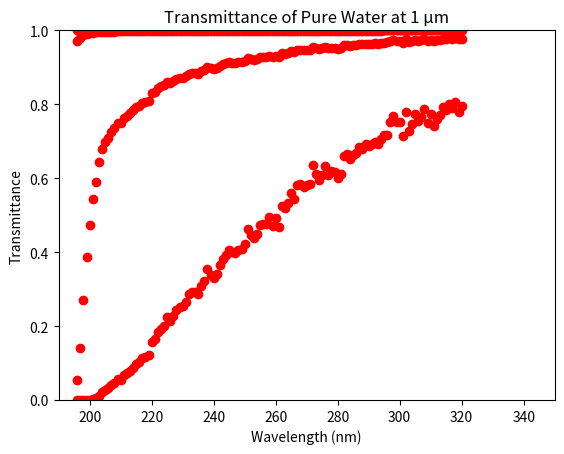

Here is the Python script that generated this plot:
#!/usr/bin/env python3
# -*- coding: utf-8 -*-
"""
Created on Sun Jun 30 16:23:08 2019

@author: azrahaseki
"""

# This program calculates and graphs the transmittance of pure water at 10 m, 
#1 m, 1 cm, and 1 micrometer. The values for the decadic absorbtivities for 
#pure water were taken from the 1980 paper "The Ultraviolet Absorption of 
#Liquid Water" by T.I. Quickenden and J.A. Irvin.

#importing useful libraries
import matplotlib.pyplot as plt                                      
from numpy import array, zeros

#creating wavelength array, assigning values from 196 to 320 nanometers
wavelength = array(range(196, 321))

#creating absorbtivity constant array of zeros
ab_const = array(zeros(125))

#assigning absorbtivity values taken from Quikenden paper, units 10^-2 m^-1
ab_const[0] = 126.0
ab_const[1] = 85.2
ab_const[2] = 56.7
ab_const[3] = 41.1
ab_const[4] = 32.4
ab_const[5] = 26.4
ab_const[6] = 23.0
ab_const[7] = 19.2
ab_const[8] = 16.8
ab_const[9] = 15.6
ab_const[10] = 15.0
ab_const[11] = 14.0
ab_const[12] = 13.4
ab_const[13] = 12.5
ab_const[14] = 12.6
ab_const[15] = 11.7
ab_const[16] = 11.4
ab_const[17] = 11.0
ab_const[18] = 10.6
ab_const[19] = 10.1
ab_const[20] = 9.88
ab_const[21] = 9.46
ab_const[22] = 9.31
ab_const[23] = 9.18
ab_const[24] = 8.05
ab_const[25] = 7.86
ab_const[26] = 7.37
ab_const[27] = 7.14
ab_const[28] = 7.00
ab_const[29] = 6.50
ab_const[30] = 6.69
ab_const[31] = 6.43
ab_const[32] = 6.15
ab_const[33] = 6.00
ab_const[34] = 5.95
ab_const[35] = 5.78
ab_const[36] = 5.42
ab_const[37] = 5.34
ab_const[38] = 5.35
ab_const[39] = 5.42
ab_const[40] = 5.10
ab_const[41] = 4.93
ab_const[42] = 4.52
ab_const[43] = 4.71
ab_const[44] = 4.83
ab_const[45] = 4.68
ab_const[46] = 4.39
ab_const[47] = 4.19
ab_const[48] = 4.05
ab_const[49] = 3.92
ab_const[50] = 3.99
ab_const[51] = 4.01
ab_const[52] = 3.92
ab_const[53] = 3.90
ab_const[54] = 3.76
ab_const[55] = 3.36
ab_const[56] = 3.51
ab_const[57] = 3.59
ab_const[58] = 3.48
ab_const[59] = 3.26
ab_const[60] = 3.23
ab_const[61] = 3.23
ab_const[62] = 3.06
ab_const[63] = 3.28
ab_const[64] = 3.08
ab_const[65] = 3.31
ab_const[66] = 2.79
ab_const[67] = 2.85
ab_const[68] = 2.73
ab_const[69] = 2.51
ab_const[70] = 2.64
ab_const[71] = 2.36
ab_const[72] = 2.33
ab_const[73] = 2.39
ab_const[74] = 2.36
ab_const[75] = 2.34
ab_const[76] = 1.96
ab_const[77] = 2.14
ab_const[78] = 2.25
ab_const[79] = 2.16
ab_const[80] = 1.98
ab_const[81] = 2.15
ab_const[82] = 2.08
ab_const[83] = 2.09
ab_const[84] = 2.22
ab_const[85] = 2.13
ab_const[86] = 1.80
ab_const[87] = 1.77
ab_const[88] = 1.85
ab_const[89] = 1.78
ab_const[90] = 1.75
ab_const[91] = 1.64
ab_const[92] = 1.68
ab_const[93] = 1.59
ab_const[94] = 1.63
ab_const[95] = 1.60
ab_const[96] = 1.57
ab_const[97] = 1.60
ab_const[98] = 1.51
ab_const[99] = 1.45
ab_const[100] = 1.44
ab_const[101] = 1.23
ab_const[102] = 1.14
ab_const[103] = 1.24
ab_const[104] = 1.24
ab_const[105] = 1.46
ab_const[106] = 1.08
ab_const[107] = 1.38
ab_const[108] = 1.27
ab_const[109] = 1.12
ab_const[110] = 1.22
ab_const[111] = 1.16
ab_const[112] = 1.04
ab_const[113] = 1.25
ab_const[114] = 1.12
ab_const[115] = 1.30
ab_const[116] = 1.19
ab_const[117] = 1.13
ab_const[118] = 1.01
ab_const[119] = 1.05
ab_const[120] = 0.96
ab_const[121] = 1.03
ab_const[122] = 0.93
ab_const[123] = 1.08
ab_const[124] = 1.00

#calculating transmittance for 10 m
T_10m = array(zeros(125)) #T_10m: array of transmittance values at 10 m
for x in range(125):
    k = ab_const[x] * 0.01 #k: absorbtivity, converting to m^-1
    T_10m[x] = 10 ** (-10 * k) #calculate transmittance and assign to relevant index
    
plt.plot(wavelength, T_10m, "ro") #plotting wavelength on the horizontal and transmittance on the vertical
plt.axis([190,350,0,1]) #setting axis maxima and minima 
plt.xlabel("Wavelength (nm)") #titling x axis
plt.ylabel("Transmittance") #titling y axis
plt.title("Transmittance of Pure Water at 10 m") #titling graph
plt.savefig('10m_trans.pdf') #save plot to file named "10m_trans"
plt.show() #display graph

#calculating transmittance for 1 m
T_m = array(zeros(125)) #T_m: array of transmittance values at 1 m
for x in range(125):
    k = ab_const[x] * 0.01 #k: absorbtivity, converting to m^-1
    T_m[x] = 10**(-k) #calculate transmittance and assign to relevant index
    
plt.plot(wavelength, T_m, "ro") #plotting wavelength on the horizontal and transmittance on the vertical
plt.axis([190,350,0,1]) #setting axis maxima and minima 
plt.xlabel("Wavelength (nm)") #titling x axis
plt.ylabel("Transmittance") #titling y axis
plt.title("Transmittance of Pure Water at 1 m") #titling graph
plt.savefig('1m_trans.pdf') #save plot to file named "1m_trans"
plt.show() #display graph

#calculating transmittance for 1 cm
T_cm = array(zeros(125)) #T_cm: array of transmittance values for 1 cm
for x in range(125):
    k = ab_const[x] * 0.01 #k: absorbtivity, converting to m^-1
    T_cm[x] = 10**(-k * 0.01) #calculate transmittance and assign to relevant index
    
plt.plot(wavelength, T_cm, "ro") #plotting wavelength on the horizontal and transmittance on the vertical
plt.axis([190,350,0,1]) #setting axis maxima and minima 
plt.xlabel("Wavelength (nm)") #titling x axis
plt.ylabel("Transmittance") #titling y axis
plt.title("Transmittance of Pure Water at 1 cm") #titling graph
plt.savefig('1cm_trans.pdf') #save plot to file named "1cm_trans"
plt.show() #display graph

#calculating transmittance for 1 micro metre
T_um = array(zeros(125)) #T_um: array of transmittance values for 1 micro metre
for x in range(125):
    k = ab_const[x] * 0.01  #k: absorbtivity, converting to m^-1
    T_um[x] = 10**(-k * (10 ** -6)) #calculate transmittance and assign to relevant index
    
plt.plot(wavelength, T_um, "ro")  #plotting wavelength on the horizontal and transmittance on the vertical
plt.axis([190,350,0,1]) #setting axis maxima and minima 
plt.xlabel("Wavelength (nm)")  #titling x axis
plt.ylabel("Transmittance")  #titling y axis
plt.title("Transmittance of Pure Water at 1 \u03BCm") #titling graph
plt.savefig('1um_trans.pdf') #save plot to file named "1um_trans"
plt.show() #display graph

















































































